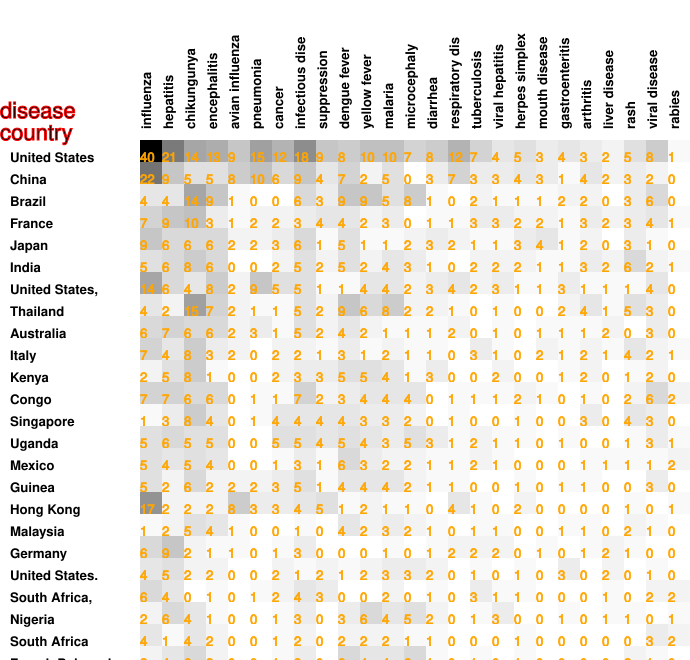

The table this chart was drawn from, first rows:
40, 21, 14, 13, 9, 15, 12, 18, 9, 8, 10, 10, 7, 8, 12, 7, 4, 5, 3, 4, 3, 2, 5, 8
22, 9, 5, 5, 8, 10, 6, 9, 4, 7, 2, 5, 0, 3, 7, 3, 3, 4, 3, 1, 4, 2, 3, 2
4, 4, 14, 9, 1, 0, 0, 6, 3, 9, 9, 5, 8, 1, 0, 2, 1, 1, 1, 2, 2, 0, 3, 6
7, 9, 10, 3, 1, 2, 2, 3, 4, 4, 2, 3, 0, 1, 1, 3, 3, 2, 2, 1, 3, 2, 3, 4
9, 6, 6, 6, 2, 2, 3, 6, 1, 5, 1, 1, 2, 3, 2, 1, 1, 3, 4, 1, 2, 0, 3, 1
5, 6, 8, 6, 0, 0, 2, 5, 2, 5, 2, 4, 3, 1, 0, 2, 2, 2, 1, 1, 3, 2, 6, 2
14, 6, 4, 8, 2, 9, 5, 5, 1, 1, 4, 4, 2, 3, 4, 2, 3, 1, 1, 3, 1, 1, 1, 4
4, 2, 15, 7, 2, 1, 1, 5, 2, 9, 6, 8, 2, 2, 1, 0, 1, 0, 0, 2, 4, 1, 5, 3
6, 7, 6, 6, 2, 3, 1, 5, 2, 4, 2, 1, 1, 1, 2, 0, 1, 0, 1, 1, 1, 2, 0, 3
7, 4, 8, 3, 2, 0, 2, 2, 1, 3, 1, 2, 1, 1, 0, 3, 1, 0, 2, 1, 2, 1, 4, 2
2, 5, 8, 1, 0, 0, 2, 3, 3, 5, 5, 4, 1, 3, 0, 0, 2, 0, 0, 1, 2, 0, 1, 2
7, 7, 6, 6, 0, 1, 1, 7, 2, 3, 4, 4, 4, 0, 1, 1, 1, 2, 1, 0, 1, 0, 2, 6
1, 3, 8, 4, 0, 1, 4, 4, 4, 4, 3, 3, 2, 0, 1, 0, 0, 1, 0, 0, 3, 0, 4, 3
5, 6, 5, 5, 0, 0, 5, 5, 4, 5, 4, 3, 5, 3, 1, 2, 1, 1, 0, 1, 0, 0, 1, 3
5, 4, 5, 4, 0, 0, 1, 3, 1, 6, 3, 2, 2, 1, 1, 2, 1, 0, 0, 0, 1, 1, 1, 1
5, 2, 6, 2, 2, 2, 3, 5, 1, 4, 4, 4, 2, 1, 1, 0, 0, 1, 0, 1, 1, 0, 0, 3
17, 2, 2, 2, 8, 3, 3, 4, 5, 1, 2, 1, 1, 0, 4, 1, 0, 2, 0, 0, 0, 0, 1, 0
1, 2, 5, 4, 1, 0, 0, 1, 0, 4, 2, 3, 2, 1, 0, 1, 1, 0, 0, 1, 1, 0, 2, 1
6, 9, 2, 1, 1, 0, 1, 3, 0, 0, 0, 1, 0, 1, 2, 2, 2, 0, 1, 0, 1, 2, 1, 0
4, 5, 2, 2, 0, 0, 2, 1, 2, 1, 2, 3, 3, 2, 0, 1, 0, 1, 0, 3, 0, 2, 0, 1
6, 4, 0, 1, 0, 1, 2, 4, 3, 0, 0, 2, 0, 1, 0, 3, 1, 1, 0, 0, 0, 1, 0, 2
2, 6, 4, 1, 0, 0, 1, 3, 0, 3, 6, 4, 5, 2, 0, 1, 3, 0, 0, 1, 0, 1, 1, 0
4, 1, 4, 2, 0, 0, 1, 2, 0, 2, 2, 2, 1, 1, 0, 0, 0, 1, 0, 0, 0, 0, 0, 3
2, 4, 6, 2, 0, 0, 1, 3, 0, 6, 4, 4, 6, 1, 0, 1, 0, 1, 0, 0, 0, 0, 2, 1
4, 3, 2, 3, 1, 0, 1, 1, 1, 1, 0, 1, 0, 0, 0, 1, 0, 2, 1, 0, 0, 0, 1, 1
